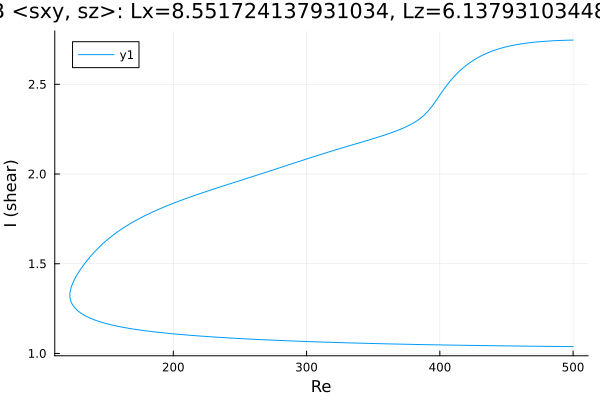

The data file committed next to this chart (first rows):
Re, shear
500.0, 1.038
499.4, 1.038
497.9, 1.038
496.5, 1.038
495.1, 1.039
493.7, 1.039
492.3, 1.039
490.9, 1.039
489.5, 1.039
488, 1.039
486.6, 1.039
485.2, 1.039
483.8, 1.039
482.4, 1.039
481, 1.04
479.6, 1.04
478.1, 1.04
476.7, 1.04
475.3, 1.04
473.9, 1.04
472.5, 1.04
471.1, 1.04
469.7, 1.04
468.2, 1.041
466.8, 1.041
465.4, 1.041
464, 1.041
462.6, 1.041
461.2, 1.041
459.8, 1.041
458.4, 1.041
456.9, 1.042
455.5, 1.042
454.1, 1.042
452.7, 1.042
451.3, 1.042
449.9, 1.042
448.5, 1.042
447, 1.042
445.6, 1.043
444.2, 1.043
442.8, 1.043
441.4, 1.043
440, 1.043
438.6, 1.043
437.1, 1.043
435.7, 1.044
434.3, 1.044
432.9, 1.044
431.5, 1.044
430.1, 1.044
428.7, 1.044
427.2, 1.044
425.8, 1.045
424.4, 1.045
423, 1.045
421.6, 1.045
420.2, 1.045
418.8, 1.045
417.3, 1.046
... 545 more rows
